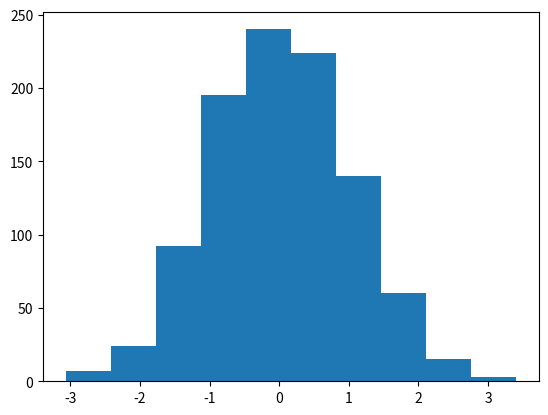

Source code (Python): (Note: this script raises an exception after producing the figure.)
import matplotlib.pyplot as plt
import numpy as np

data = np.random.normal(size=[1000])

plt.hist(data)

plt.savefig(__file__.replace('py', 'png'))
plt.show()
